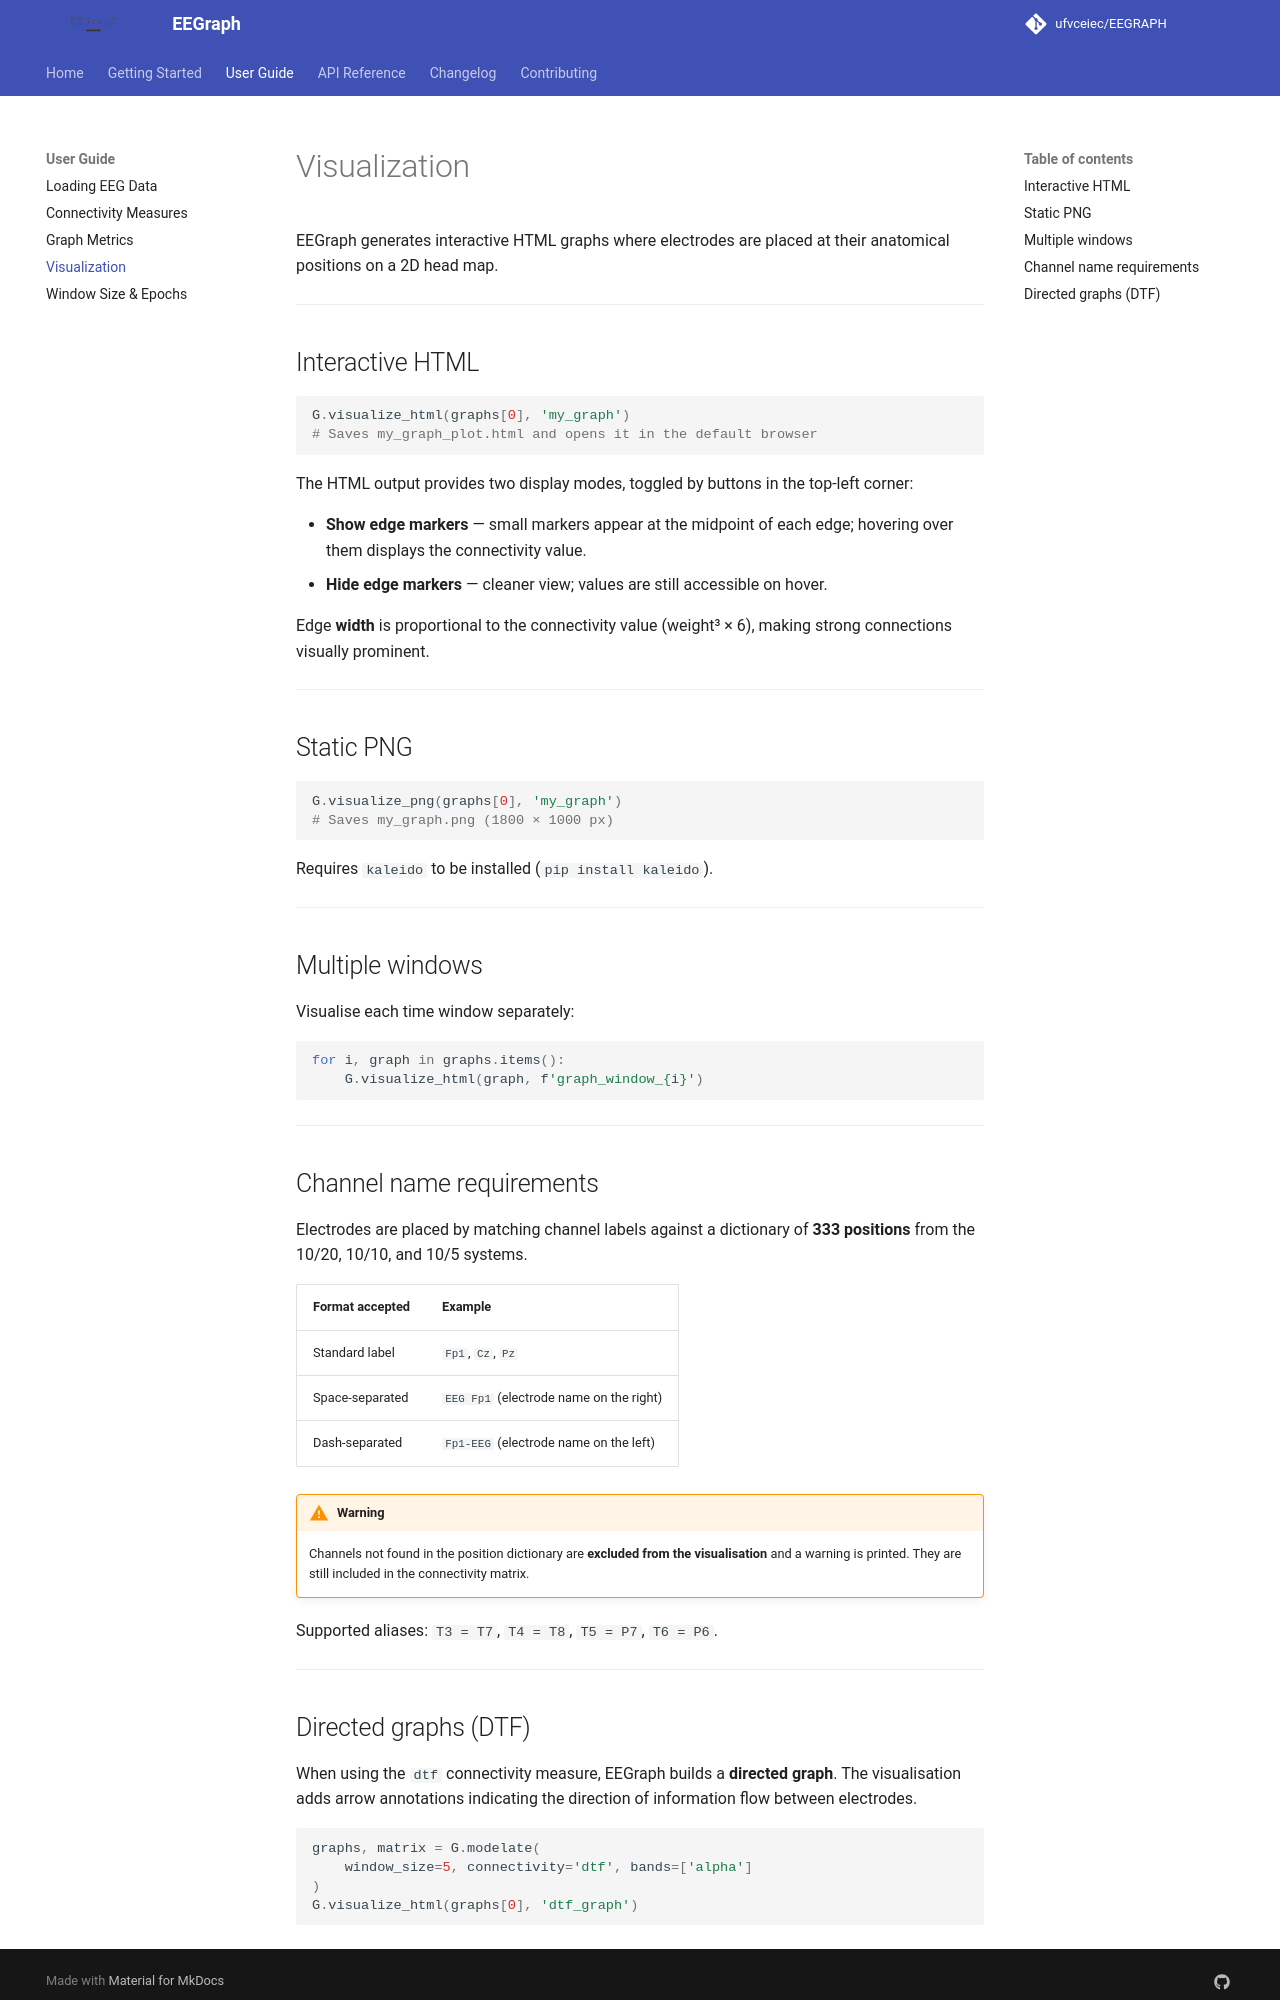

repository: ufvceiec/EEGRAPH · page: user_guide/visualization/index.html · generator: mkdocs

# Visualization

EEGraph generates interactive HTML graphs where electrodes are placed at their anatomical positions on a 2D head map.

---

## Interactive HTML

```python
G.visualize_html(graphs[0], 'my_graph')
# Saves my_graph_plot.html and opens it in the default browser
```

The HTML output provides two display modes, toggled by buttons in the top-left corner:

- **Show edge markers** — small markers appear at the midpoint of each edge; hovering over them displays the connectivity value.
- **Hide edge markers** — cleaner view; values are still accessible on hover.

Edge **width** is proportional to the connectivity value (weight³ × 6), making strong connections visually prominent.

---

## Static PNG

```python
G.visualize_png(graphs[0], 'my_graph')
# Saves my_graph.png (1800 × 1000 px)
```

Requires `kaleido` to be installed (`pip install kaleido`).

---

## Multiple windows

Visualise each time window separately:

```python
for i, graph in graphs.items():
    G.visualize_html(graph, f'graph_window_{i}')
```

---

## Channel name requirements

Electrodes are placed by matching channel labels against a dictionary of **333 positions** from the 10/20, 10/10, and 10/5 systems.

| Format accepted | Example |
|-----------------|---------|
| Standard label | `Fp1`, `Cz`, `Pz` |
| Space-separated | `EEG Fp1` (electrode name on the right) |
| Dash-separated | `Fp1-EEG` (electrode name on the left) |

!!! warning
    Channels not found in the position dictionary are **excluded from the visualisation** and a warning is printed. They are still included in the connectivity matrix.

Supported aliases: `T3 = T7`, `T4 = T8`, `T5 = P7`, `T6 = P6`.

---
